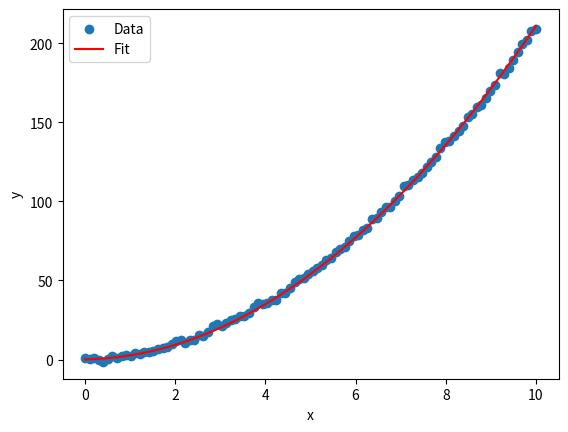

The script that saved this image:
# A1の練習として、ここではある二次関数にノイズを加えたデータを生成し、
# 線形回帰モデルを用いてそのデータにフィットさせることを目的とします。

import numpy as np
import matplotlib as mpl
import matplotlib.pyplot as plt

def generate_data(a = 2, b = 1, c = 0, num_points=100):
    # 乱数のシードを固定することで、毎回同じ乱数を生成することができます。
    #np.random.seed(42)
    x = np.linspace(0, 10, num_points)
    noise = np.random.normal(0, 1, num_points)
    y = a * x**2 + b * x + c + noise
    return x, y

def polynomial_regression(x, y, learning_rate=1e-6, num_iterations=int(1e5)):
    # 二次多項式回帰モデルを作成し、データにフィットさせる
    a = 0
    b = 0
    c = 0
    N = len(y)

    # 勾配降下法でパラメータを更新する
    for _ in range(num_iterations):
        y_pred = a * x**2 + b * x + c
        loss = np.mean((y_pred - y) ** 2)
        da = (2/N) * np.sum((y_pred - y) * x**2)
        db = (2/N) * np.sum((y_pred - y) * x)
        dc = (2/N) * np.sum(y_pred - y)
        a -= learning_rate * da
        b -= learning_rate * db
        c -= learning_rate * dc

    y_pred = a * x**2 + b * x + c
    return a, b, c, y_pred

if __name__ == "__main__":
    # データを生成
    x, y = generate_data()

    # 二次多項式回帰を実行
    a, b, c, y_pred = polynomial_regression(x, y)

    # 結果を表示
    print("a =", a)
    print("b =", b)
    print("c =", c)

    # データをプロット
    plt.scatter(x, y, label="Data")

    # フィッティングした曲線をプロット
    plt.plot(x, y_pred, label="Fit", color='red')

    plt.xlabel("x")
    plt.ylabel("y")
    plt.legend()
    plt.show()
